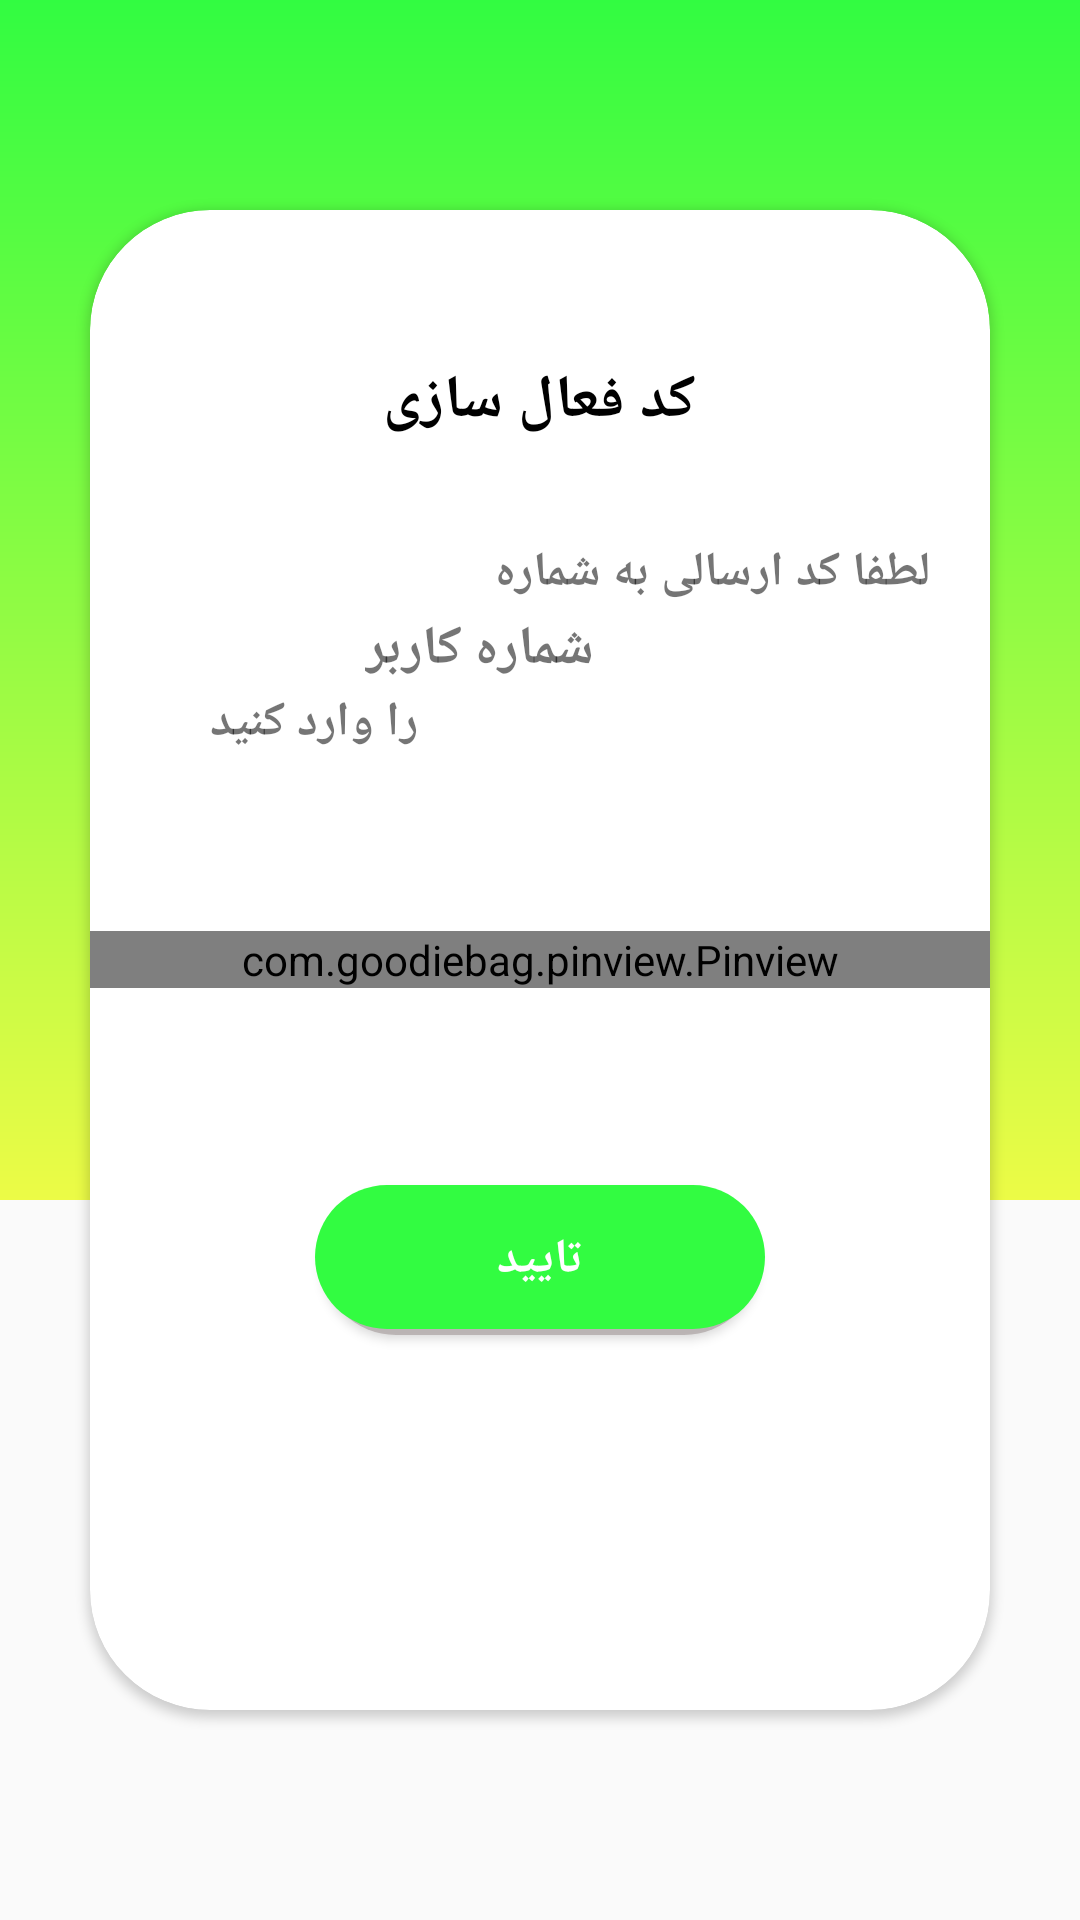

The Android layout XML behind this screen, and the referenced resources:
<!-- AndroidManifest.xml: application theme AppTheme -->
<!-- res/layout/activity_verification_code.xml -->
<?xml version="1.0" encoding="utf-8"?>
<android.support.constraint.ConstraintLayout xmlns:android="http://schemas.android.com/apk/res/android"
    xmlns:app="http://schemas.android.com/apk/res-auto"
    xmlns:tools="http://schemas.android.com/tools"
    android:layout_width="match_parent"
    android:layout_height="match_parent"
    tools:context=".VerificationCode">

    <RelativeLayout
        android:layout_width="match_parent"
        android:layout_height="400dp"
        android:background="@drawable/toolbar"
        tools:ignore="MissingConstraints" />


    <android.support.v7.widget.CardView
        android:layout_width="match_parent"
        android:layout_height="500dp"
        android:layout_marginStart="30dp"
        android:layout_marginTop="8dp"
        android:layout_marginEnd="30dp"
        android:layout_marginBottom="8dp"
        app:cardCornerRadius="40dp"
        android:elevation="20dp"
        app:layout_constraintBottom_toBottomOf="parent"
        app:layout_constraintEnd_toEndOf="parent"
        app:layout_constraintStart_toStartOf="parent"
        app:layout_constraintTop_toTopOf="parent">
        <TextView
            android:layout_width="wrap_content"
            android:layout_height="wrap_content"
            android:layout_gravity="center_horizontal"
            android:text="کد فعال سازی"
            android:textColor="#000"
            android:layout_marginTop="50dp"
            android:textSize="20sp"
            android:id="@+id/very"
            android:textStyle="bold"/>
        <TextView
            android:id="@+id/type"
            android:layout_width="wrap_content"
            android:layout_height="wrap_content"
            android:layout_gravity="right"
            android:layout_marginRight="20sp"
            android:layout_marginTop="110dp"
            android:text="لطفا کد ارسالی به شماره"
            android:textStyle="bold"
            android:textSize="16dp" />

        <TextView
            android:layout_width="wrap_content"
            android:layout_height="wrap_content"
            android:layout_marginTop="134dp"
          android:layout_gravity="center_horizontal"
            android:layout_marginRight="20dp"
            android:id="@+id/sent"
            android:text="شماره کاربر"
            android:textSize="18dp"
            android:textStyle="bold" />

        <TextView
            android:id="@+id/num"
            android:layout_width="wrap_content"
            android:layout_height="wrap_content"
            android:layout_marginLeft="40dp"
            android:layout_gravity="left"
            android:layout_marginTop="160dp"
            android:text="را وارد کنید"
            android:textSize="16dp"
            android:textStyle="bold" />

        <com.goodiebag.pinview.Pinview
            android:id="@+id/pinview"
            android:layout_width="match_parent"
            android:layout_height="wrap_content"
            app:cursorVisible="false"
            app:forceKeyboard="true"
            app:hint="0"
            app:pinBackground="@drawable/code_selector"
            app:inputType="number"
            android:layout_gravity="center"
            app:password="false"
            app:pinHeight="40dp"
            app:pinLength="5"
            app:pinWidth="40dp" />

        <Button
            android:layout_width="150dp"
            android:layout_height="50dp"
            android:layout_gravity="center"
            android:id="@+id/ok"
            android:layout_marginTop="100dp"
            android:background="@drawable/btn_ver"
            android:text="تایید"
            android:textSize="16sp"
            android:textStyle="bold"
            android:textColor="#fff"/>
    </android.support.v7.widget.CardView>

</android.support.constraint.ConstraintLayout>
<!-- resources referenced by this layout -->
<resources>
  <!-- drawable btn_ver (drawable) -->
  <?xml version="1.0" encoding="utf-8"?>
  <selector xmlns:android="http://schemas.android.com/apk/res/android">
      <item>
          <layer-list>
              <item android:right="2dp" android:left="2dp" >
                  <shape>
                      <corners android:radius="30dp"/>
                      <solid android:color="#c7b1aaaa" />
                  </shape>
              </item>
              <item android:bottom="2dp">
                  <shape android:shape="rectangle" >
                      <solid android:color="#ffffff"/>
                      <corners android:radius="30dp"/>
                      <gradient
                          android:endColor="#32fc41"
                          android:startColor="#32fc41"
                          android:angle="225" />
                      <size android:width="50dp" android:height="20dp"/>
                  </shape>
              </item>
          </layer-list>
      </item>
  
  
  </selector>
  <!-- drawable code_selector (drawable) -->
  <?xml version="1.0" encoding="utf-8"?>
  <selector xmlns:android="http://schemas.android.com/apk/res/android">
      
      <item android:drawable="@drawable/pinback" android:state_focused="true"></item>
      <item android:drawable="@drawable/normal"></item>
  
  </selector>
  <!-- drawable toolbar (drawable) -->
  <?xml version="1.0" encoding="utf-8"?>
  <shape xmlns:android="http://schemas.android.com/apk/res/android">
  
      <gradient
          android:endColor="#32fc41"
          android:startColor="#ecfb46"
          android:angle="90" />
  </shape>
  <style name="AppTheme" parent="Theme.AppCompat.Light.NoActionBar">
          
          <item name="colorPrimary">@color/colorPrimary</item>
          <item name="colorPrimaryDark">@color/colorPrimaryDark</item>
          <item name="colorAccent">@color/colorAccent</item>
      </style>
  <!-- drawable pinback (drawable) -->
  <?xml version="1.0" encoding="utf-8"?>
  <shape xmlns:android="http://schemas.android.com/apk/res/android">
      <corners android:radius="10dp"/>
      <stroke android:color="#32fc41"
     android:width="2dp"/>
  </shape>
  <color name="colorPrimary">#008577</color>
  <color name="colorPrimaryDark">#00574B</color>
  <color name="colorAccent">#3be235</color>
</resources>
